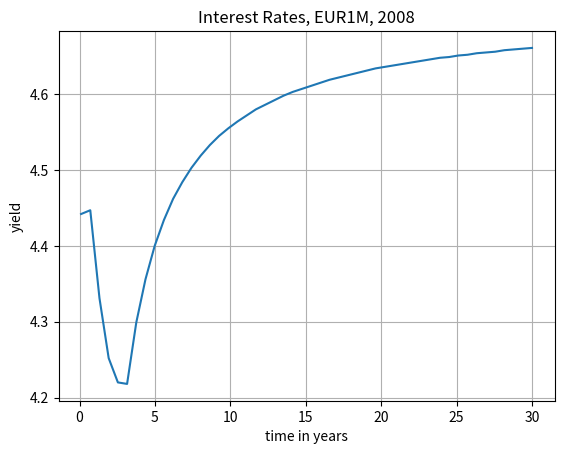
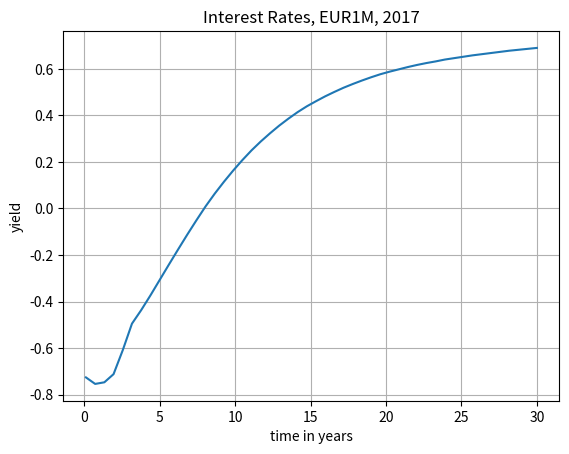

Source code (Python) for these figures, in order:
#%%
"""
Created on Feb 10 2019
Ploting of the rates in positive and negative rate environment
[redacted]
"""
import numpy as np
import matplotlib.pyplot as plt
   
def mainCalculation():
    time = np.linspace(0.1,30,50)
    Rates2008 = [4.4420,4.4470,4.3310,4.2520,4.2200,4.2180,4.2990,4.3560,4.4000,\
    4.4340,4.4620,4.4840,4.5030,4.5190,4.5330,4.5450,4.5550,4.5640,4.5720,\
    4.5800,4.5860,4.5920,4.5980,4.6030,4.6070,4.6110,4.6150,4.6190,4.6220,\
    4.6250,4.6280,4.6310,4.6340,4.6360,4.6380,4.6400,4.6420,4.6440,4.6460,4.6480,\
    4.6490,4.6510,4.6520,4.6540,4.6550,4.6560,4.6580,4.6590,4.6600,4.6610]

    Rates2017 = [-0.726,-0.754,-0.747,-0.712,-0.609,-0.495,-0.437,-0.374,-0.308,\
    -0.242,-0.177,-0.113,-0.0510,0.00900,0.0640,0.115,0.163,0.208,0.250,0.288,\
    0.323,0.356,0.386,0.414,0.439,0.461,0.482,0.501,0.519,0.535,0.550,0.564,\
    0.577,0.588,0.598,0.608,0.617,0.625,0.632,0.640,0.646,0.652,0.658,0.663,\
    0.668,0.673,0.678,0.682,0.686,0.690]
    
    plt.figure(1)
    plt.plot(time,Rates2008)
    plt.grid()
    plt.title('Interest Rates, EUR1M, 2008')
    plt.xlabel('time in years')
    plt.ylabel('yield')

    plt.figure(2)
    plt.plot(time,Rates2017)
    plt.grid()
    plt.title('Interest Rates, EUR1M, 2017')
    plt.xlabel('time in years')
    plt.ylabel('yield')    
    
mainCalculation()